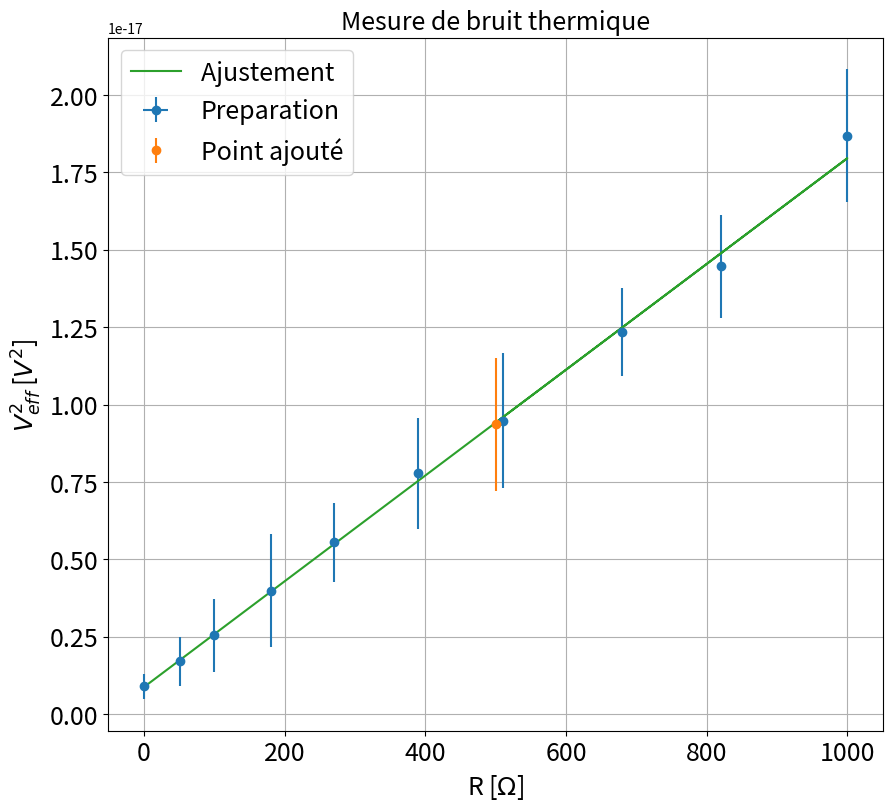

Source code (Python):
import matplotlib.pyplot as plt
import numpy as np
from scipy.optimize import curve_fit
import os
def linear(x,a,b):
    return a*x+b


plt.close('all')

'''
-----------------------------------------------------------------------------------------------------------------
--------------------------------------BRUIT THERMIQUE------------------------------------------------
------------------------------------------------------------------------------------------------------------------
'''



### Point en live

G0live=6.5/(39*1e-3*5.1/1000)
Rlive=500
MaxDSPlive=-80

dG0live=50
dRlive=1
dDSPlive=1



Veff2live=10**(MaxDSPlive/10)/G0live**2


xlive=np.array([Rlive])
ylive=np.array([Veff2live])


xliverr=np.array([dRlive])
yliverr=ylive*np.sqrt((2*dG0live/G0live)**2 + (np.log(10)/10*dDSPlive)**2)

#xliverr=[]
#yliverr=[]

### Données

G0=6.5/(39*1e-3*5.1/1000)
R=np.array([0,51,100,180,270,390,510,680,820,1000])
MaxDSPlog=np.array([-90.2,-87.4,-85.65,-83.70,-82.27,-80.80,-79.95,-78.80,-78.11,-77])


Veff2=10**(MaxDSPlog/10)/G0**2

dG0=50
dDSP=np.array([2,2,2,2,1,1,1,0.5,0.5,0.5])
dR=np.zeros(len(R))+1

xdata=R
ydata=Veff2
### Incertitudes


xerrdata=dR
yerrdata=ydata*np.sqrt((2*dG0/G0)**2 + (np.log(10)/10*dDSP)**2)


if len(xliverr) >0 :
    xerr=np.concatenate((xerrdata,xliverr))
    yerr=np.concatenate((yerrdata,yliverr))


if len(xliverr)== 0 :
    xerr=xerrdata
    yerr=yerrdata

### Données fit


debut=0
fin=len(xdata)+1

if len(xlive) >0 :
    xlive=np.array(xlive)
    ylive=np.array(ylive)
    xfit=np.concatenate((xdata[debut:fin],xlive))
    yfit=np.concatenate((ydata[debut:fin],ylive))


if len(xlive) == 0 :
    xfit=xdata[debut:fin]
    yfit=ydata[debut:fin]


### Noms axes et titre

xstr=r'R [$\Omega$]'
ystr='$V_{eff}^2$ [$V^2$]'
titlestr='Mesure de bruit thermique'
ftsize=18

### Ajustement

def func(x,a,b):
    return a*x+b

popt, pcov = curve_fit(func, xfit, yfit,sigma=yerr[debut:fin],absolute_sigma=True)
### Récupération paramètres de fit
a,b=popt
ua,ub=np.sqrt(pcov[0,0]),np.sqrt(pcov[1,1])
print("y = ax  + b \na= " + str(a) + "\nb = " + str(b))
print("ua = " + str(ua) + "\nub = " + str(ub) )

### Tracé de la courbe
xfitth=np.linspace(0,12,100)
fitth=func(xfitth,*popt)


plt.figure(figsize=(10,9))
plt.errorbar(xdata,ydata,yerr=yerrdata,xerr=xerrdata,fmt='o',label='Preparation')
if len(xlive)>0:
    plt.errorbar(xlive,ylive,yerr=yliverr,fmt='o',label='Point ajouté')
plt.plot(xfit,func(xfit,*popt),label='Ajustement ')
plt.title(titlestr,fontsize=ftsize)
plt.grid(True)
plt.xticks(fontsize=ftsize)
plt.yticks(fontsize=ftsize)
plt.legend(fontsize=ftsize)
plt.xlabel(xstr,fontsize=ftsize)
plt.ylabel(ystr,fontsize=ftsize)
plt.show()


### Extraction de la pente

T=273+22

print(' \n Soit kb =' + str( a/(4*T)) + ' +- ' + str(ua/(4*T)) + ' J/K')
kb=1.38e-23
#
# print('pente theorique')
# print(4*kb*T)
#
#
#
# print('pente obtenue')
# print(a)

### Verification hypothèses

'''
Pas d'hypothèses à vérifier. Il faut discuter absolument du:

-De l'utilisation du pont de Wheatstone (refaire calcul)
-De l'amplificateur
-De la détection synchrone (à voir)
-Des limites du capteur

'''


##% Conseil manip

'''
Lire DOC POLY L3.

Matos: Maquette bruit thermique avec resistances variables
Alim pour la plaquette
GBF et oscillo


Dans un prmeier temps on caracterise l'ampli (on ne regarde pas juste le bruit de resustance)
pour cela on se place sur le calibre GBF. Prendre un oscillo de compete, ca change a priori pas fondamentalement
mais pour le bruit c'est toujours mieux, on prendra DSOX 3014A (il permet de moyenner ca bug sur les petis)
Brancher le GBF sur l'entrée.
IGOR:Pulse de 0.04V, Tpulse=200ns, Periode=20micro, Duree=20 micro
Venir moyenner 100 fois sur l'oscillo et venir lire et moyenner 100 fois sur la macro.
Acquerir le Bode pour une resistance pour regarder quelle est la fréquence max et passer en sinus sur le GBF pour
mesurer les gains à la main.


Pour le Gain, je trouve un gain max à 0.8MHz J'ai verifi& que la DSP etait max à ce niveau.

'''












